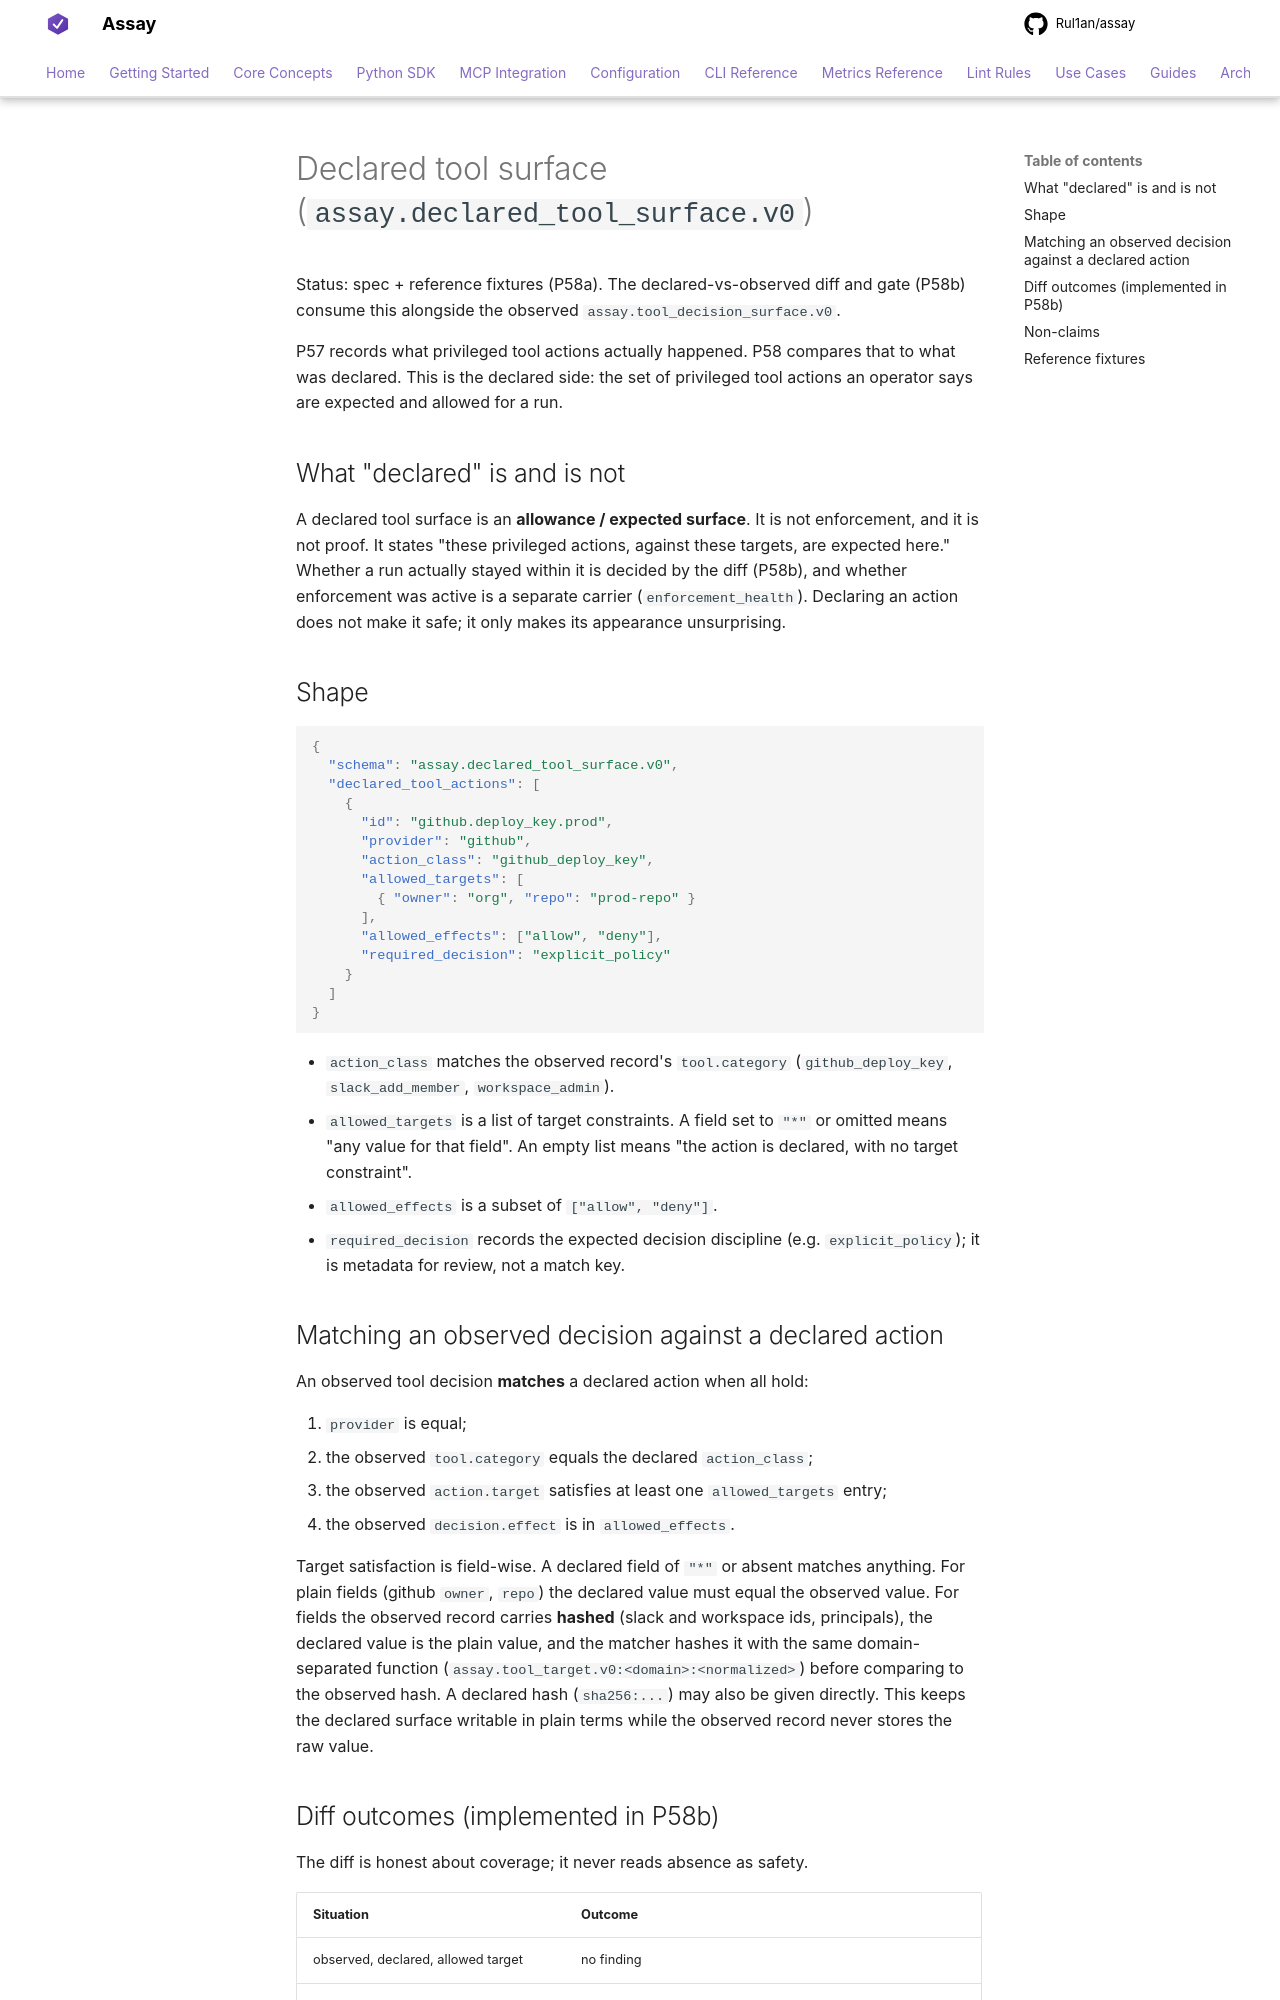

repository: Rul1an/assay · page: reference/declared-tool-surface/index.html · generator: mkdocs

# Declared tool surface (`assay.declared_tool_surface.v0`)

Status: spec + reference fixtures (P58a). The declared-vs-observed diff and gate (P58b) consume this
alongside the observed `assay.tool_decision_surface.v0`.

P57 records what privileged tool actions actually happened. P58 compares that to what was declared.
This is the declared side: the set of privileged tool actions an operator says are expected and
allowed for a run.

## What "declared" is and is not

A declared tool surface is an **allowance / expected surface**. It is not enforcement, and it is not
proof. It states "these privileged actions, against these targets, are expected here." Whether a run
actually stayed within it is decided by the diff (P58b), and whether enforcement was active is a
separate carrier (`enforcement_health`). Declaring an action does not make it safe; it only makes its
appearance unsurprising.

## Shape

```json
{
  "schema": "assay.declared_tool_surface.v0",
  "declared_tool_actions": [
    {
      "id": "github.deploy_key.prod",
      "provider": "github",
      "action_class": "github_deploy_key",
      "allowed_targets": [
        { "owner": "org", "repo": "prod-repo" }
      ],
      "allowed_effects": ["allow", "deny"],
      "required_decision": "explicit_policy"
    }
  ]
}
```

- `action_class` matches the observed record's `tool.category` (`github_deploy_key`,
  `slack_add_member`, `workspace_admin`).
- `allowed_targets` is a list of target constraints. A field set to `"*"` or omitted means "any
  value for that field". An empty list means "the action is declared, with no target constraint".
- `allowed_effects` is a subset of `["allow", "deny"]`.
- `required_decision` records the expected decision discipline (e.g. `explicit_policy`); it is
  metadata for review, not a match key.

## Matching an observed decision against a declared action

An observed tool decision **matches** a declared action when all hold:

1. `provider` is equal;
2. the observed `tool.category` equals the declared `action_class`;
3. the observed `action.target` satisfies at least one `allowed_targets` entry;
4. the observed `decision.effect` is in `allowed_effects`.

Target satisfaction is field-wise. A declared field of `"*"` or absent matches anything. For plain
fields (github `owner`, `repo`) the declared value must equal the observed value. For fields the
observed record carries **hashed** (slack and workspace ids, principals), the declared value is the
plain value, and the matcher hashes it with the same domain-separated function
(`assay.tool_target.v0:<domain>:<normalized>`) before comparing to the observed hash. A declared
hash (`sha256:...`) may also be given directly. This keeps the declared surface writable in plain
terms while the observed record never stores the raw value.
